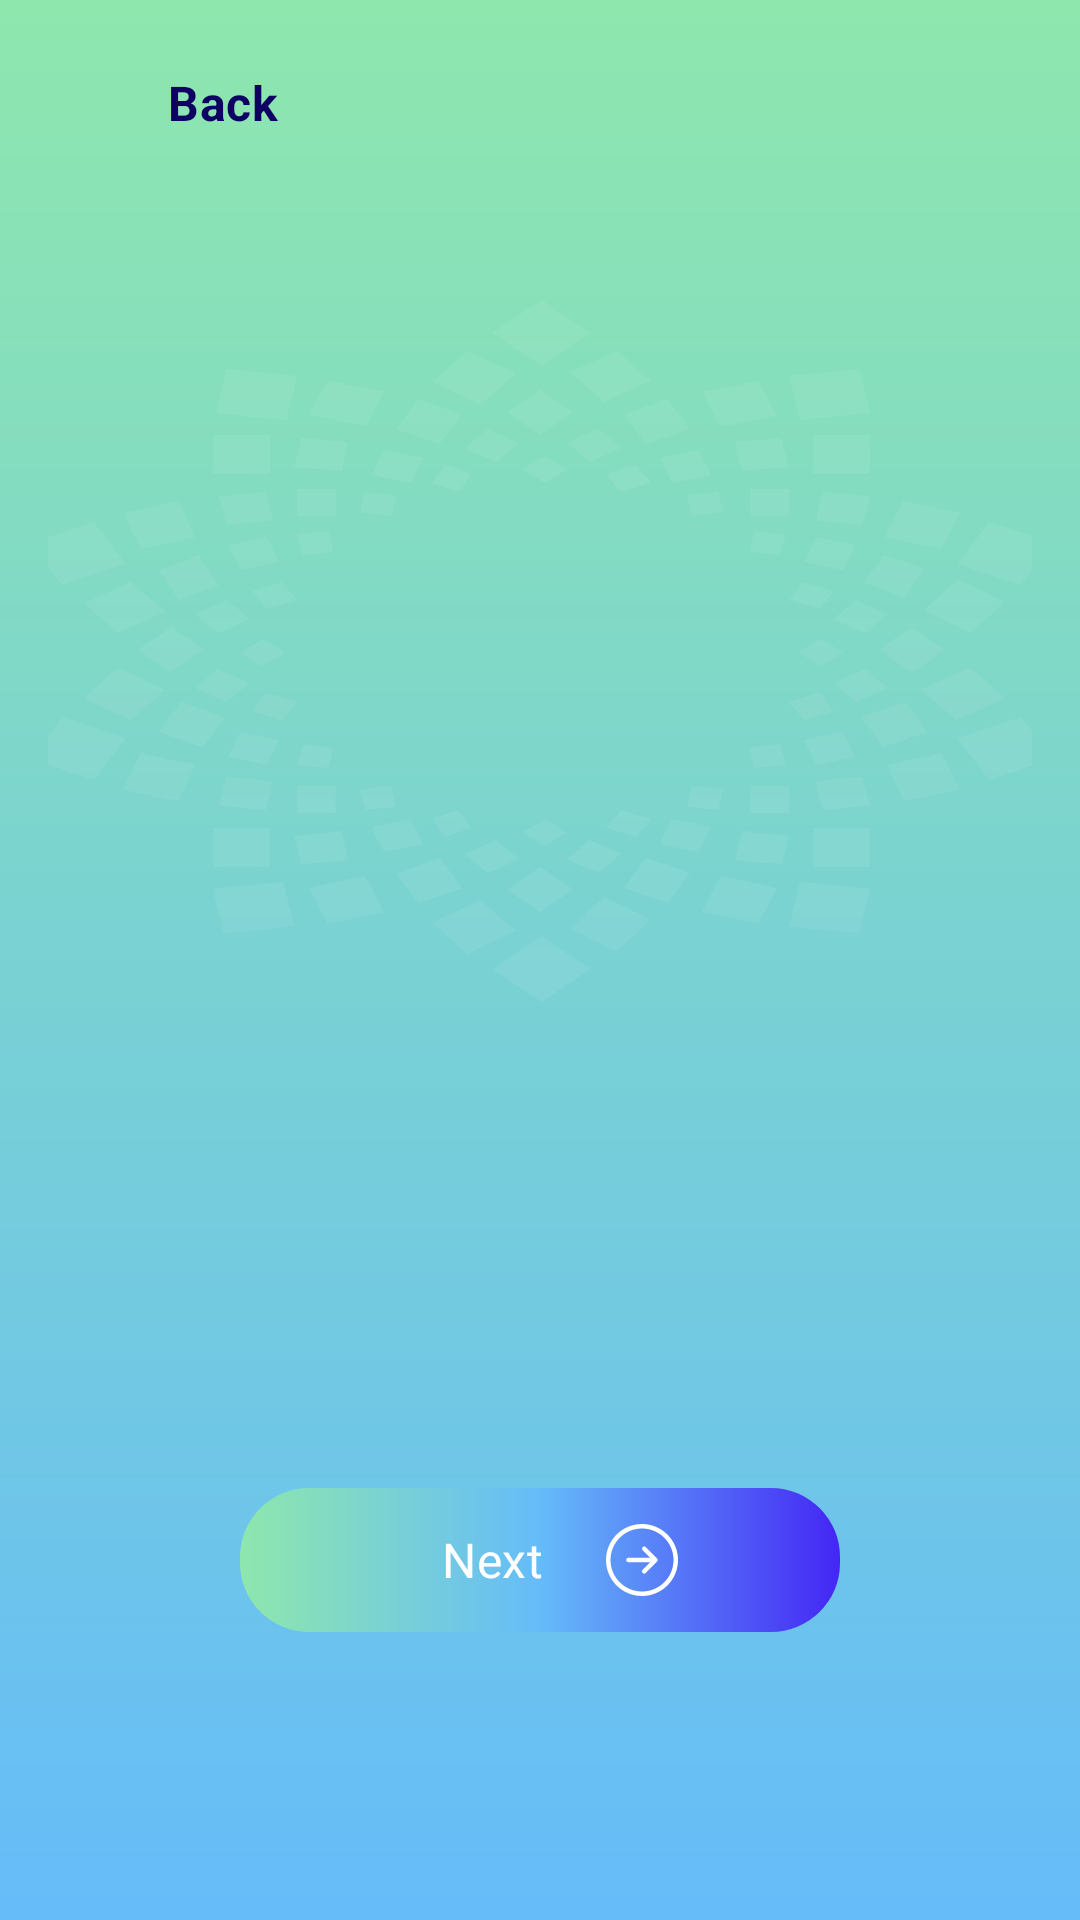

This screen was rendered from an Android layout file. Write that file and the resources it references.
<!-- AndroidManifest.xml: application theme Theme.AlTasherat -->
<!-- res/layout/fragment_on_boarding.xml -->
<?xml version="1.0" encoding="utf-8"?>
<androidx.constraintlayout.widget.ConstraintLayout
    xmlns:android="http://schemas.android.com/apk/res/android"
    xmlns:app="http://schemas.android.com/apk/res-auto"
    android:layout_width="match_parent"
    android:layout_height="match_parent"
    android:fitsSystemWindows="true"
    android:background="@drawable/screen_background"
    android:paddingHorizontal="16dp">


    <androidx.constraintlayout.widget.ConstraintLayout
        android:id="@+id/relativeLayout"
        android:layout_width="match_parent"
        android:layout_height="wrap_content"
        android:layout_marginVertical="18dp"
        app:layout_constraintEnd_toEndOf="parent"
        app:layout_constraintStart_toStartOf="parent"
        app:layout_constraintTop_toTopOf="parent">


        <ImageButton
            android:id="@+id/back_button"
            android:layout_width="32dp"
            android:layout_height="32dp"
            android:src="@drawable/ic_back_green"
            android:background="@null"
            app:layout_constraintBottom_toBottomOf="parent"
            app:layout_constraintStart_toStartOf="parent"
            app:layout_constraintTop_toTopOf="parent" />

        <TextView
            android:layout_width="wrap_content"
            android:layout_height="wrap_content"
            android:layout_marginStart="8dp"
            android:text="@string/back_text"
            android:textAppearance="?textAppearanceTitleMedium"
            android:textStyle="bold"
            app:layout_constraintBottom_toBottomOf="@+id/back_button"
            app:layout_constraintStart_toEndOf="@+id/back_button"
            app:layout_constraintTop_toTopOf="@+id/back_button" />

    </androidx.constraintlayout.widget.ConstraintLayout>

    <ImageView
        android:layout_width="341dp"
        android:layout_height="234dp"
        android:layout_marginTop="100dp"
        android:src="@drawable/ic_star_background"
        app:layout_constraintEnd_toEndOf="parent"
        app:layout_constraintStart_toStartOf="parent"
        app:layout_constraintTop_toTopOf="parent" />

    <androidx.constraintlayout.widget.Guideline
        android:id="@+id/guideLine30"
        android:layout_width="match_parent"
        android:layout_height="0dp"
        app:layout_constraintGuide_percent=".3"
        app:layout_constraintTop_toTopOf="parent" />

    <ImageView
        android:id="@+id/img_onBoarding_background"
        android:layout_width="0dp"
        android:layout_height="300dp"
        android:layout_marginTop="160dp"
        android:src="@drawable/ic_star_background"
        app:layout_constraintEnd_toEndOf="parent"
        app:layout_constraintStart_toStartOf="parent"
        app:layout_constraintTop_toBottomOf="parent" />

    <androidx.viewpager2.widget.ViewPager2
        android:id="@+id/viewPager2"
        android:layout_width="match_parent"
        android:layout_height="0dp"
        android:orientation="horizontal"
        app:layout_constraintBottom_toBottomOf="parent"
        app:layout_constraintEnd_toEndOf="parent"
        app:layout_constraintStart_toStartOf="parent"
        app:layout_constraintTop_toBottomOf="@id/relativeLayout"/>

    <androidx.constraintlayout.widget.Guideline
        android:id="@+id/guideLine70"
        android:layout_width="match_parent"
        android:layout_height="0dp"
        android:orientation="horizontal"
        app:layout_constraintGuide_percent="0.70"
        app:layout_constraintTop_toTopOf="parent" />

    <com.google.android.material.tabs.TabLayout
        android:id="@+id/tabLayout"
        android:layout_width="0dp"
        android:layout_height="wrap_content"
        android:layout_marginBottom="1dp"
        android:background="@android:color/transparent"
        app:layout_constraintEnd_toEndOf="@id/button_next"
        app:layout_constraintStart_toStartOf="@id/button_next"
        app:layout_constraintTop_toBottomOf="@id/guideLine70"
        app:tabBackground="@drawable/selector_indicator"
        app:tabGravity="center"
        app:tabIndicatorHeight="0dp" />

    <com.google.android.material.button.MaterialButton
        android:id="@+id/button_next"
        style="@style/CustomButton"
        android:layout_width="200dp"
        android:layout_height="wrap_content"
        android:drawableEnd="@drawable/ic_continue_icon"
        android:text="@string/next"
        app:layout_constraintBottom_toBottomOf="parent"
        app:layout_constraintEnd_toEndOf="parent"
        app:layout_constraintStart_toStartOf="parent"
        app:layout_constraintTop_toBottomOf="@id/tabLayout"
        app:layout_constraintVertical_bias="0.0" />

    <androidx.constraintlayout.widget.Guideline
        android:id="@+id/guideLine90"
        android:layout_width="match_parent"
        android:layout_height="0dp"
        android:orientation="horizontal"
        app:layout_constraintGuide_percent="0.9"
        app:layout_constraintTop_toTopOf="parent" />

</androidx.constraintlayout.widget.ConstraintLayout>
<!-- resources referenced by this layout -->
<resources>
  <string name="back_text">Back</string>
  <string name="next">Next</string>
  <style name="Theme.AlTasherat" parent="Base.Theme.AlTasherat" />
  <color name="tabColor">#8EE7AD</color>
  <color name="md_theme_secondary">#65BCF9</color>
  <color name="md_theme_primary">#4426F5</color>
  <color name="md_theme_onPrimary">#FFFFFF</color>
  <color name="md_theme_primaryContainer">#E3DFFF</color>
  <color name="md_theme_onPrimaryContainer">#434078</color>
  <color name="md_theme_onSecondary">#FFFFFF</color>
  <color name="md_theme_secondaryContainer">#4426F5</color>
  <color name="md_theme_onSecondaryContainer">#FFFFFF</color>
  <color name="md_theme_tertiary">#8ee7ad</color>
  <color name="md_theme_onTertiary">#FFFFFF</color>
  <color name="md_theme_tertiaryContainer">#B0F1C3</color>
  <color name="md_theme_onTertiaryContainer">#0E512F</color>
  <color name="md_theme_error">#FB1C1F</color>
  <color name="md_theme_onError">#FFFFFF</color>
  <color name="md_theme_errorContainer">#FFDAD6</color>
  <color name="md_theme_onErrorContainer">#d71010</color>
  <color name="md_theme_background">#FCF8FF</color>
  <color name="md_theme_onBackground">#1C1B20</color>
  <color name="md_theme_surface">#87FFFFFF</color>
  <color name="md_theme_onSurface">#0e0063</color>
  <color name="md_theme_surfaceVariant">#FFFFFF</color>
  <color name="md_theme_onSurfaceVariant">#b2aecc</color>
  <color name="md_theme_outline">#787680</color>
  <color name="md_theme_outlineVariant">#C8C5D0</color>
  <color name="md_theme_inverseSurface">#f1f4fb</color>
  <color name="md_theme_inverseOnSurface">#0e0063</color>
  <color name="md_theme_inversePrimary">#C4C0FF</color>
  <color name="md_theme_primaryFixed">#E3DFFF</color>
  <color name="md_theme_onPrimaryFixed">#17134A</color>
  <color name="md_theme_primaryFixedDim">#C4C0FF</color>
  <color name="md_theme_onPrimaryFixedVariant">#434078</color>
  <color name="md_theme_secondaryFixed">#CAE6FF</color>
  <color name="md_theme_onSecondaryFixed">#001E30</color>
  <color name="md_theme_secondaryFixedDim">#96CCF8</color>
  <color name="md_theme_onSecondaryFixedVariant">#004B70</color>
  <color name="md_theme_tertiaryFixed">#B0F1C3</color>
  <color name="md_theme_onTertiaryFixed">#00210F</color>
  <color name="md_theme_tertiaryFixedDim">#94D5A8</color>
  <color name="md_theme_onTertiaryFixedVariant">#0E512F</color>
  <color name="md_theme_surfaceDim">#DCD8E0</color>
  <color name="md_theme_surfaceBright">#FCF8FF</color>
  <color name="md_theme_surfaceContainerLowest">#FFFFFF</color>
  <color name="md_theme_surfaceContainerLow">#F6F2FA</color>
  <color name="md_theme_surfaceContainer">#FFFFFF</color>
  <color name="md_theme_surfaceContainerHigh">#87FFFFFF</color>
  <color name="md_theme_surfaceContainerHighest">#E5E1E9</color>
  <style name="TextAppearance.AlTasherat.DisplayLarge" parent="TextAppearance.Material3.DisplayLarge">
          <item name="fontFamily">@font/app_font_plain</item>
      </style>
  <style name="TextAppearance.AlTasherat.DisplaySmall" parent="TextAppearance.Material3.DisplaySmall">
          <item name="fontFamily">@font/app_font_plain</item>
      </style>
  <style name="TextAppearance.AlTasherat.HeadlineSmall" parent="TextAppearance.Material3.HeadlineSmall">
          <item name="fontFamily">@font/app_font_plain</item>
      </style>
  <style name="TextAppearance.AlTasherat.LabelLarge" parent="TextAppearance.Material3.LabelLarge">
          <item name="fontFamily">@font/app_font_plain</item>
      </style>
  <style name="TextAppearance.AlTasherat.LabelMedium" parent="TextAppearance.Material3.LabelMedium">
          <item name="fontFamily">@font/app_font_plain</item>
      </style>
  <style name="TextAppearance.AlTasherat.LabelSmall" parent="TextAppearance.Material3.LabelSmall">
          <item name="fontFamily">@font/app_font_plain</item>
      </style>
</resources>
